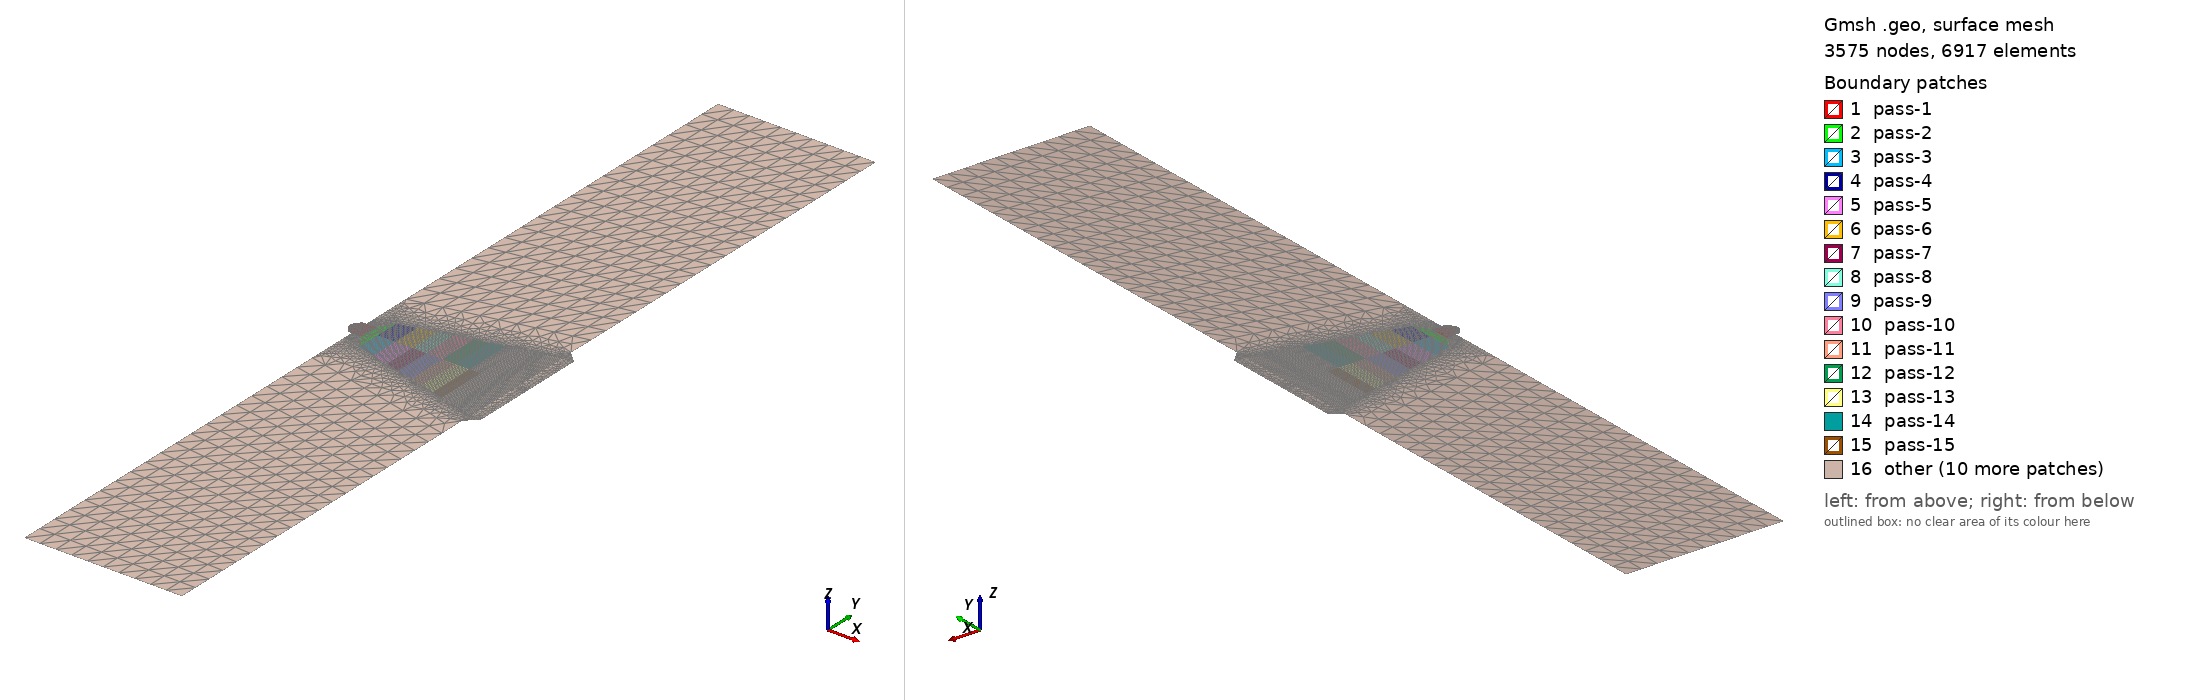

Gmsh geometry script, surface-meshed: 3575 nodes, 6917 surface elements. Boundary patches (legend numbers): 1 pass-1, 2 pass-2, 3 pass-3, 4 pass-4, 5 pass-5, 6 pass-6, 7 pass-7, 8 pass-8, 9 pass-9, 10 pass-10, 11 pass-11, 12 pass-12, 13 pass-13, 14 pass-14, 15 pass-15, 16 other. Left view from above one corner, right view from below the opposite corner. Legend entries are the model's physical surfaces. The drawing asked Gmsh for element sizes between 1% and 20% of the model's largest extent; the script's own settings can give other sizes.

=== partition_symmetric_shape_rot.geo (drawn) ===
// Auto-generated symmetric shape
lc = 1e-2;
Point(1) = {0.0, 0.0, 0, lc};
Point(2) = {0.0, 0.035, 0, lc};
Point(3) = {0.0877551020408163, 0.0349285714285714, 0, lc};
Point(4) = {0.09030612244897962, 0.0349264950166113, 0, lc};
Point(5) = {0.09100982050865421, 0.0321583610188261, 0, lc};
Point(6) = {0.09154787838395673, 0.0300418050941306, 0, lc};
Point(7) = {0.09233437894072659, 0.0269479512735326, 0, lc};
Point(8) = {0.09295523931312438, 0.0245056755260243, 0, lc};
Point(9) = {0.09374166948953122, 0.0214120985603543, 0, lc};
Point(10) = {0.09448675120266269, 0.0184811738648947, 0, lc};
Point(11) = {0.09539733233944017, 0.0148992248062015, 0, lc};
Point(12) = {0.09618376251584701, 0.0118056478405315, 0, lc};
Point(13) = {0.0971357624962629, 0.0080607696566998, 0, lc};
Point(14) = {0.0981292517006802, 0.0041526854928017, 0, lc};
Point(15) = {0.101360544217687, 0.0021965669988925, 0, lc};
Point(16) = {0.101360544217687, -0.0008964562569213, 0, lc};
Point(17) = {0.102891156462585, -0.0020372369878183, 0, lc};
Point(18) = {0.10408163265306121, -0.0020372369878183, 0, lc};
Point(19) = {0.1056122448979592, -0.0008964562569213, 0, lc};
Point(20) = {0.1056122448979592, 0.0021965669988925, 0, lc};
Point(21) = {0.10884353741496601, 0.0041526854928017, 0, lc};
Point(22) = {0.1098370266193833, 0.0080607696566998, 0, lc};
Point(23) = {0.1107890265997992, 0.0118056478405315, 0, lc};
Point(24) = {0.11157545677620603, 0.0148992248062015, 0, lc};
Point(25) = {0.11248603791298352, 0.0184811738648947, 0, lc};
Point(26) = {0.11323111962611498, 0.0214120985603543, 0, lc};
Point(27) = {0.11401754980252182, 0.0245056755260243, 0, lc};
Point(28) = {0.11463841017491962, 0.0269479512735326, 0, lc};
Point(29) = {0.11542491073168948, 0.0300418050941306, 0, lc};
Point(30) = {0.115962968606992, 0.0321583610188261, 0, lc};
Point(31) = {0.11666666666666659, 0.0349264950166113, 0, lc};
Point(32) = {0.11921768707482991, 0.0349285714285714, 0, lc};
Point(33) = {0.2, 0.035, 0, lc};
Point(34) = {0.2, 0.0, 0, lc};
Point(35) = {0.0, 0.0, 0, lc};
Point(36) = {0.101360544217687, 0.0, 0, lc};
Point(37) = {0.1056122448979592, 0.0, 0, lc};
Point(38) = {0.09, 0.0, 0, lc};
Point(39) = {0.082, 0.035, 0, lc};

Point(40) = {0.1034863945578231, 0.0349264950166113, 0, lc};
Point(41) = {0.1034863945578231, 0.0321583610188261, 0, lc};
Point(42) = {0.1034863945578231, 0.0300418050941306, 0, lc};
Point(43) = {0.1034863945578231, 0.0269479512735326, 0, lc};
Point(44) = {0.1034863945578231, 0.0245056755260243, 0, lc};
Point(45) = {0.1034863945578231, 0.0214120985603543, 0, lc};
Point(46) = {0.1034863945578231, 0.0184811738648947, 0, lc};
Point(47) = {0.1034863945578231, 0.0148992248062015, 0, lc};
Point(48) = {0.1034863945578231, 0.0118056478405315, 0, lc};
Point(49) = {0.1034863945578231, 0.0080607696566998, 0, lc};
Point(50) = {0.1034863945578231, 0.0041526854928017, 0, lc};


offset = 36;
start = 52;
end = 62;

For i In {start:end - 1}
  Line Loop(i) = {i, offset + i - 1, offset + i, i + 1, i};
EndFor


Line(1) = {1, 2};
Line(2) = {2, 39};
Line(3) = {3, 4};
Line(4) = {4, 5};
Line(5) = {5, 6};
Line(6) = {6, 7};
Line(7) = {7, 8};
Line(8) = {8, 9};
Line(9) = {9, 10};
Line(10) = {10, 11};
Line(11) = {11, 12};
Line(12) = {12, 13};
Line(13) = {13, 14};
Line(14) = {14, 15};
Line(35) = {15, 36};
Line(15) = {36, 16};
Line(16) = {16, 17};
//Line(17) = {17, 18};
//Line(18) = {18, 19};
//Line(19) = {19, 37};
//Line(20) = {20, 21};
//Line(21) = {21, 22};
//Line(22) = {22, 23};
//Line(23) = {23, 24};
//Line(24) = {24, 25};
//Line(25) = {25, 26};
//Line(26) = {26, 27};
//Line(27) = {27, 28};
//Line(28) = {28, 29};
//Line(29) = {29, 30};
//Line(30) = {30, 31};
//Line(37) = {31, 4};
//Line(38) = {37, 20};
//Line(31) = {31, 32};
//Line(32) = {32, 33};
//Line(33) = {33, 34};
//Line(34) = {34, 37};
Line(39) = {39, 38};
Line(40) = {38, 1};
Line(41) = {39, 3};
Line(43) = {38, 39};


offset = 36;
start = 4;
end_ = 14;

lineID = 100;
loopID = 20;

lineID_right = 200;
loopID_right = 21;


For i In {start:end_ - 1}
  Line(lineID) = {i, offset + i};       // A
  Line(lineID + 1) = {offset + i, offset + i+1}; // B
  Line(lineID + 2) = {offset + i+1, i + 1};    // C
  Line(lineID + 3) = {i + 1, i};             // D

  Line(lineID_right) = {offset + i, offset + 2*start - i - 9};       // A
  Line(lineID_right + 1) = {offset + 2*start - i - 9, offset + 2*start - i - 10}; // B
  Line(lineID_right + 2) = {offset + 2*start - i - 10, offset + i + 1};    // C
  Line(lineID_right + 3) = {offset + i + 1, offset + i};             // D


  Line Loop(loopID+2) = {lineID, lineID + 1, lineID + 2, lineID + 3};
  Plane Surface(loopID+2) = {loopID+2};
  Transfinite Line{lineID, lineID + 1, lineID + 2, lineID + 3} = 10;
  Transfinite Surface{loopID+2};
  //Recombine Surface{loopID+2};

  Line Loop(loopID_right) = {lineID_right, lineID_right + 1, lineID_right + 2, lineID_right + 3};
  Plane Surface(loopID_right) = {loopID_right};
  Transfinite Line{lineID_right, lineID_right + 1, lineID_right + 2, lineID_right + 3} = 10;
  Transfinite Surface{loopID_right};
  //Recombine Surface{loopID_right};


  lineID += 4;
  loopID -= 2;
  lineID_right += 4;
  loopID_right -=2;
EndFor

// welding bottom part (1 and 2)
// (a)
Line(1001) = {21, 20};
Line(1002) = {20, 15};
Line(1003) = {15, 14};
Line Loop(1000) = {-138,-238,1001,1002,1003};
Plane Surface(2) ={1000};
Transfinite Line{1000,1001,1002,1003} = 10;
//Recombine Surface{2};


// (b)
Line(1004) = {20, 37};
Line(1005) = {37, 19};
Line(1006) = {19, 18};
Line(1007) = {18, 17};
Line(1008) = {17, 16};
Line(1009) = {16, 36};
Line(1010) = {36, 15};
Line(1011) = {15, 20};
Line Loop(1001) = {1004, 1005, 1006, 1007, 1008, 1009, 1010, 1011};
Plane Surface(1) ={1001};
Transfinite Line{1004, 1005, 1006, 1007, 1008, 1009, 1010, 1011,16,15} = 10;
//Recombine Surface{1};


// left trapezoid (big)
Line Loop(300) = {1, 2, 39,40};
Plane Surface(300) = {300};

Transfinite Line{1, 39} = 11;
Transfinite Line{2, 40} = 20;
Transfinite Surface{300};
//Recombine Surface{300};


// left trapezoid (small)
Point(51) = {0.09918492195582734,0.0,0,lc};
Line(44) = {14,51};
Line(45) = {51,38};
Line(46) = {4,51};
Line Loop(301) = {41, 3,4, 5, 6, 7, 8, 9, 10, 11, 12, 13,44, 45,43};
Plane Surface(301) = {301};
//Recombine Surface{301};
Transfinite Line{4, 5, 6, 7, 8, 9, 10, 11, 12, 13, 44,45} =10;
Transfinite Line{3} = 7;
Transfinite Line{43} =11;

// left smallest trapezoid
Line(47) = {36,51};
Line(48) = {51,14};
Line Loop(302) = {48,14,35,47};
Plane Surface(302) = {302};
//Recombine Surface{302};
Transfinite Line{48,14,35,47} =10;

// symmetric copy
xSym = -0.1034863945578231;

Symmetry {1, 0, 0, xSym} {
  Duplicata {
    Surface{301, 302}; // become surface 1012 and 1028
  }
}

Transfinite Line{1004,1001,1025,1032,1026} =10;
Transfinite Line{1025,237,233,229,225,221,217,213,209,205,201} =10;
Transfinite Line{1014} = 7;
Transfinite Line{1027} =11;


// Right trapezoid (big)
Line(50) = {52, 33};
Line(51) = {33, 34};
Line(52) = {34, 105};
Line Loop(303) = {1027,50,51,52};
Plane Surface(303) = {303};
Transfinite Line{1027,51} = 11;
Transfinite Line{50,52} = 20;
Transfinite Surface{303};
//Recombine Surface{303};

// default subdomain
Physical Surface("default") = {300,301, 302,303,1012,1028};


// top two subdomains
// (a) left
Point(2000) = {0.09008875739644973, 0.037345078815609806,0,lc};
Line(2000) = {3, 2000};
Point(2001) = {0.1034863945578231, 0.037345078815609806,0,lc};
Line(2001) = {2000, 2001};
Line(2002) = {2001, 40};
Line Loop(24) = {2000,2001,2002,-100,-3};
Plane Surface(24) = {24};
Transfinite Line{2000} = 8;
Transfinite Line{2001} = 17;
Transfinite Line{2002} = 8;
Transfinite Line{2003} = 10;
Transfinite Line{2004} = 7;
//Recombine Surface{24};

// (b) right
Point(2002) = {0.11688403171, 0.037345078815609806,0,lc};
Line(2005) = {2001, 2002};
Line(2006) = {2002, 32};
Line Loop(23) = {2005,2006,1014,-200, -2002};
Plane Surface(23) = {23};
Transfinite Line{2006} = 8;
Transfinite Line{2005} = 17;
Transfinite Line{2008} = 10;
Transfinite Line{2007} = 7;
//Recombine Surface{24};



// Set the correct subdomain ID
For i In {1:24}
  Physical Surface(Sprintf("pass-%g", i)) = {i};
EndFor

Rotate {{0, 0, 1}, {0, 0, 0}, -Pi/2} {
  Surface{:};
}


// quad
//Mesh.RecombineAll = 1;

// triangle
Mesh.RecombineAll = 0;

Physical Line("bottom") = {40, 45, 47,1032,1026,52};
Physical Line("left") = {1};
Physical Line("right") = {51};

Physical Line("top") = {2, 41, 1013, 50, 3, 1014};

Physical Line("weld") = {4, 5, 6, 7, 8, 9, 10, 11, 12, 13, 14, 35, 1004, 1001, 237, 233, 229, 225, 221, 217, 213, 209, 205, 201};
Physical Line("weld_interior") = {1002,138,238,137,134,234,133,130,230,129,126,226,125,122,222,121,118,218,117,114,214,113,110,210,109,106,206,105,102,202,101,100,200,2002,2006,2005,2001,2000,15,16,1007,1006,1005};
